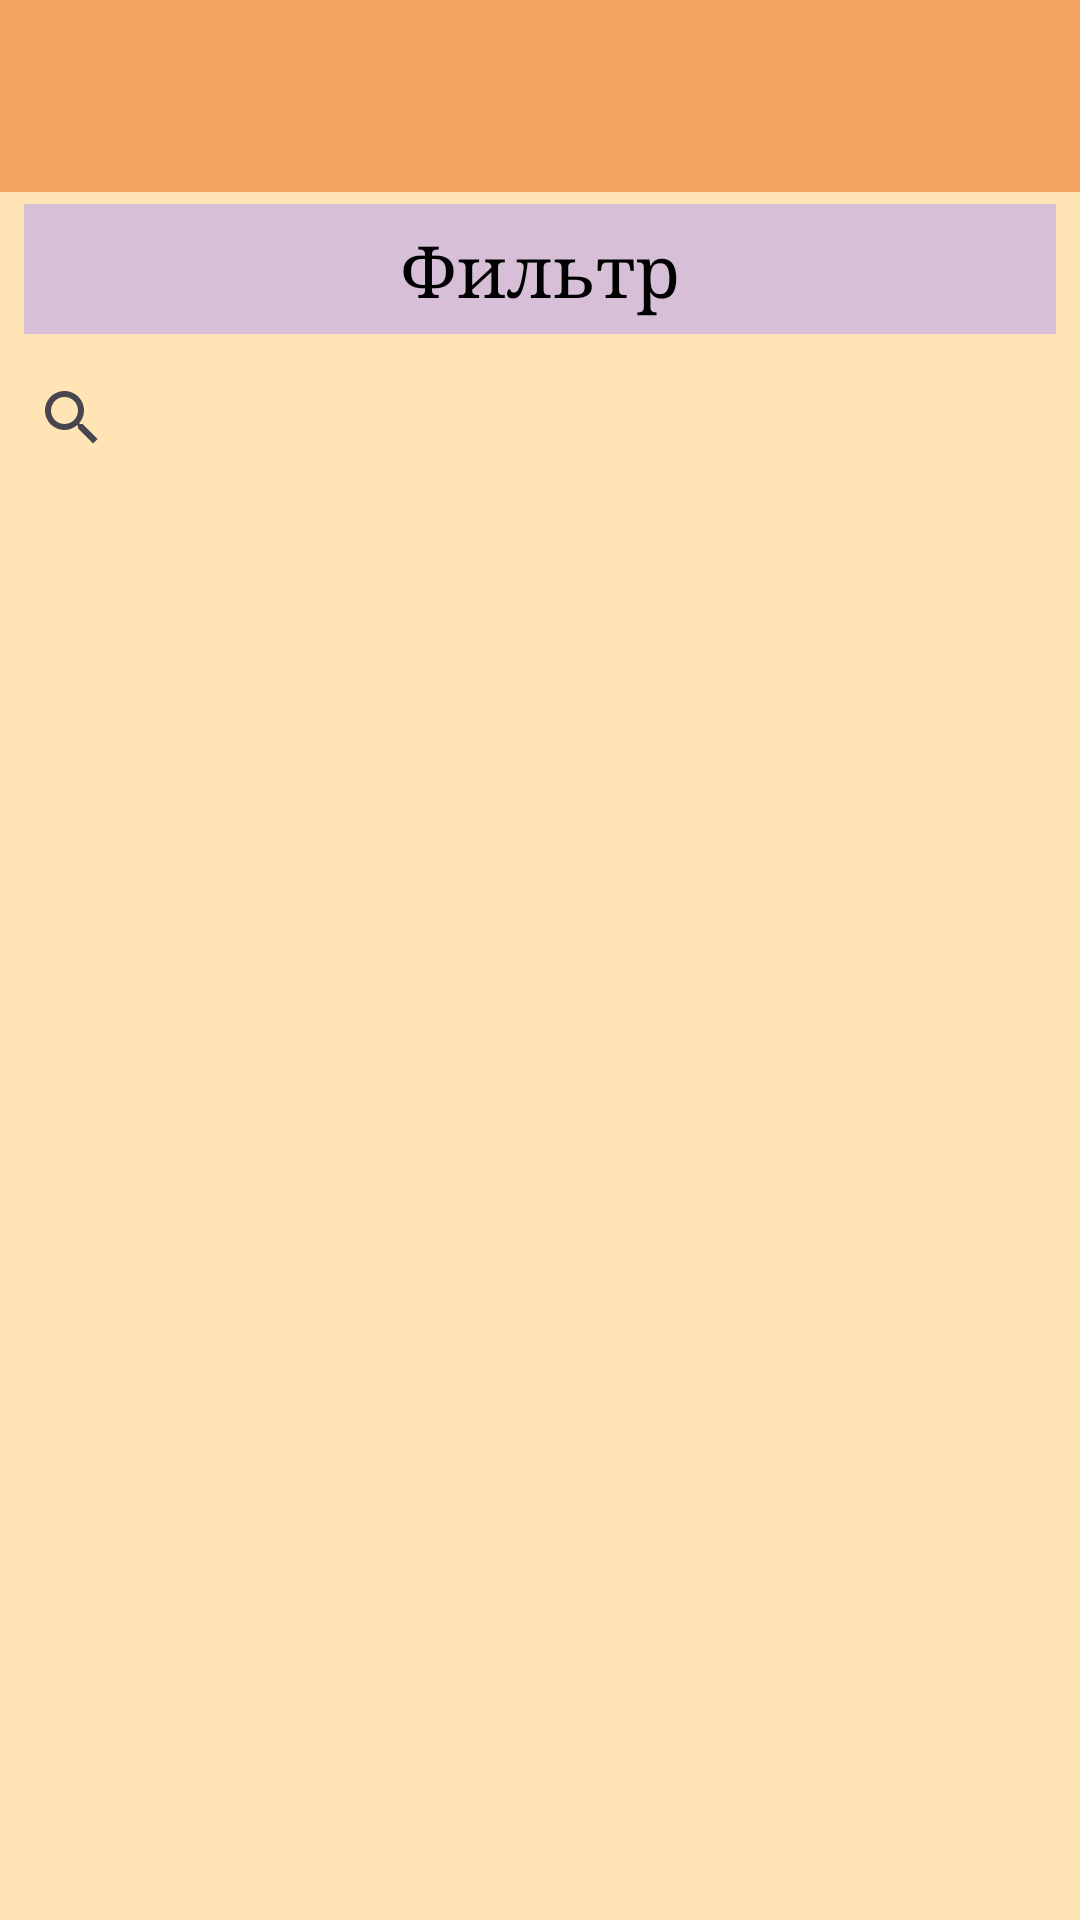

Produce the Android XML layout that renders to this screen, including the resource entries it uses.
<!-- AndroidManifest.xml: application theme Theme.Dndhepler -->
<!-- res/layout/activity_spells.xml -->
<?xml version="1.0" encoding="utf-8"?>
<androidx.constraintlayout.widget.ConstraintLayout
    xmlns:android="http://schemas.android.com/apk/res/android"
    xmlns:app="http://schemas.android.com/apk/res-auto"
    xmlns:tools="http://schemas.android.com/tools"
    android:layout_width="match_parent"
    android:layout_height="match_parent"
    android:fitsSystemWindows="true"
    android:background="@color/moccasin">

    <androidx.appcompat.widget.Toolbar
        android:id="@+id/toolbar"
        android:layout_width="0dp"
        android:layout_height="wrap_content"
        android:background="@color/sandybrown"
        android:minHeight="?attr/actionBarSize"
        android:theme="?attr/actionBarTheme"
        app:layout_constraintBottom_toTopOf="@+id/spellsSwitch"
        app:layout_constraintEnd_toEndOf="parent"
        app:layout_constraintStart_toStartOf="parent"
        app:layout_constraintTop_toTopOf="parent" />

    <Button
        android:id="@+id/filter"
        style="@style/Button"
        android:layout_width="match_parent"
        android:layout_height="wrap_content"
        android:layout_marginStart="8dp"
        android:layout_marginEnd="8dp"
        android:textSize="24sp"
        app:cornerRadius="0dp"
        android:backgroundTint="@color/thistle"
        android:fontFamily="serif"
        android:text="@string/filter"
        android:textColor="@color/black"
        app:layout_constraintTop_toBottomOf="@+id/toolbar"
        app:layout_constraintBottom_toTopOf="@+id/searchSpellsView"/>

    <LinearLayout
        android:id="@+id/filterLayout"
        android:layout_width="match_parent"
        android:layout_height="wrap_content"
        android:background="@color/moccasin"
        android:orientation="vertical"
        android:visibility="gone"
        android:padding="8dp"
        app:layout_constraintTop_toBottomOf="@+id/filter"
        app:layout_constraintBottom_toTopOf="@+id/searchSpellsView">

        <LinearLayout
            android:layout_width="wrap_content"
            android:layout_height="wrap_content"
            android:orientation="horizontal"
            android:layout_gravity="center_vertical">

            <TextView
                android:id="@+id/spells5e14"
                android:layout_width="wrap_content"
                android:layout_height="wrap_content"
                android:fontFamily="serif"
                android:text="@string/spells14"
                android:textColor="@color/black"
                android:textSize="16sp" />

            <Switch
                android:id="@+id/spellsSwitch"
                android:layout_width="wrap_content"
                android:layout_height="wrap_content"
                android:textColor="@color/black" />

            <TextView
                android:id="@+id/spells5e24"
                android:layout_width="wrap_content"
                android:layout_height="wrap_content"
                android:fontFamily="serif"
                android:text="@string/spells24"
                android:textColor="@color/black"
                android:textSize="16sp" />
        </LinearLayout>
    </LinearLayout>

    <SearchView
        android:id="@+id/searchSpellsView"
        android:layout_width="match_parent"
        android:layout_height="wrap_content"
        app:layout_constraintTop_toBottomOf="@+id/filterLayout" />

    <androidx.recyclerview.widget.RecyclerView
        android:id="@+id/spellsView"
        android:layout_width="match_parent"
        android:layout_height="0dp"
        app:layout_constraintTop_toBottomOf="@+id/searchSpellsView"
        tools:layout_editor_absoluteX="0dp"
        android:clipToPadding="false"
        app:layout_constraintBottom_toBottomOf="parent"
        app:layout_constraintStart_toStartOf="parent"
        app:layout_constraintEnd_toEndOf="parent"/>
</androidx.constraintlayout.widget.ConstraintLayout>
<!-- resources referenced by this layout -->
<resources>
  <color name="black">#FF000000</color>
  <color name="moccasin">#FFE4B5</color>
  <color name="sandybrown">#F4A460</color>
  <color name="thistle">#D8BFD8</color>
  <string name="filter">Фильтр</string>
  <string name="spells14">Заклинания 14</string>
  <string name="spells24">Заклинания 24</string>
  <style name="Button" parent="Widget.Material3.Button">
          <item name="cornerRadius">0dp</item>
          <item name="backgroundTint">@color/thistle</item>
      </style>
  <style name="Theme.Dndhepler" parent="Base.Theme.Dndhepler" />
  <style name="Base.Theme.Dndhepler" parent="Theme.Material3.DayNight.NoActionBar">
          <item name="android:textColor">@color/black</item>
          <item name="android:textColorPrimary">@color/black</item>
          <item name="colorOnBackground">@color/black</item>
          <item name="colorOnSurface">@color/black</item>
          <item name="android:windowTranslucentStatus">false</item>
          <item name="android:windowTranslucentNavigation">false</item>
          <item name="android:windowBackground">@color/moccasin</item>
      </style>
</resources>
